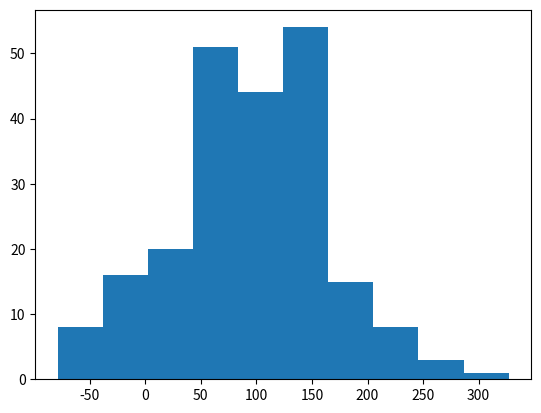

Write Python code to recreate this figure.
import matplotlib.pyplot as plt
import numpy as np

x = np.random.normal(99, 70, 220)

plt.hist(x)
plt.show() 